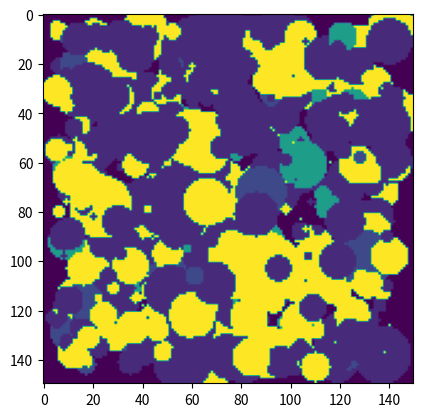

The matplotlib source for this figure:
# -*- coding: utf-8 -*-
"""
Project: PyCT

File: randdata.py
Description k-phases random data generated via random disks

[redacted]
Date: October 2016
"""


import os
import os.path
import numpy as np
import matplotlib.pyplot as plt
from matplotlib import cm


def random_image(image_size, number_of_disks, grey_levels_distribution, bg=0.0, grey_levels=None,
                 min_radius=1, max_radius=50):
    """
    Random 2D image of size (m,m) with random disks overlapping with discrete intensity distributions.

    Arguments:
    ----------
    m : int
        image size (square (m,m) image)
    number_of_disks: int
        number of disks to be generated.
    grey_levels_distribution: 1D float numpy array
        probability distribution of grey levels where len(grey_levels_distribution) gives the
        number og grey levels, grey_levels_distribution.sum() must be 1 and grey_levels_distribution entries must
        be positive.
    bg: float
        background value. default is 0.0
    grey_levels: None or 1D float numpy array
        grey_levels corresponding to each class of the grey level distribution
        grey_levels_distribution. Thus if not None, len(grey_levels) must be the same as len(grey_levels_distribution).
        If None: from bg + 1 up to bg + k.
    min_radius: float
        minimal radius for generated disks
    max_radius; float
        maximal radius for generated disks
    """

    def sample_grey_levels_distribution():
        l = np.random.randn(1)
        for i in range(k):
            if l < grey_levels_distribution[i]:
                return i
        return k - 1
    grey_levels_distribution = np.array(grey_levels_distribution)
    k = grey_levels_distribution.size
    if grey_levels is None:
        grey_levels = np.array([bg + i for i in range(1, k + 1)])
    else:
        grey_levels = np.array(grey_levels)

    u = np.zeros((image_size, image_size))

    c = np.random.randint(5, image_size - 6, size=(number_of_disks, 2))
    r = np.random.randn(number_of_disks) * (max_radius - min_radius) + min_radius

    a,b = np.mgrid[0:image_size, 0:image_size]

    for i in range(number_of_disks):
        val = grey_levels[sample_grey_levels_distribution()]
        s = np.where((a - c[i,0])**2 + (b-c[i,1])**2 <= r[i]**2)
        u[s] = val

    return u


def generate_test_base():
    basedir = '.'
    b200 = basedir + '/200'
    b300 = basedir + '/300'
    b400 = basedir + '/400'

    if not os.path.exists(b200):
        os.mkdir(b200)
    if not os.path.exists(b300):
        os.mkdir(b300)
    if not os.path.exists(b400):
        os.mkdir(b400)

    grey_levels_distribution = [0.1, 0.2, 0.7]
    grey_levels = [0.25, 0.78, 1.0]

    m = 200
    for i in range(10):
        u = random_image(m, 5 * m, grey_levels_distribution=grey_levels_distribution, grey_levels=grey_levels)
        name = 'random_disk_%d' % (i+1)
        np.savez(b200 + '/' + name, x=u)

    m = 300
    for i in range(10):
        u = random_image(m, 5 * m, grey_levels_distribution=grey_levels_distribution,
                         grey_levels=grey_levels, min_radius=4, max_radius=8)
        name = 'random_disks_%d' % (i+1)
        np.savez(b300 + '/' + name, x=u)

    m = 400
    for i in range(10):
        u = random_image(m, 5 * m, grey_levels_distribution=grey_levels_distribution, grey_levels=grey_levels,
                         min_radius=4, max_radius=9)
        name='random_disks_%d' % (i+1)
        np.savez(b400 + '/' + name, x=u)


if __name__ == "__main__":
    import matplotlib.pyplot as plt
    m = 150
    v = random_image(m, m * 5, [0.1, 0.2, 0.4, 0.25, 0.05], grey_levels=[0.12, 0.22, 0.56, 0.71, 1.0], min_radius=3, max_radius=7)
    plt.imshow(v)#, cmap=cm.Greys_r)
    plt.show()

